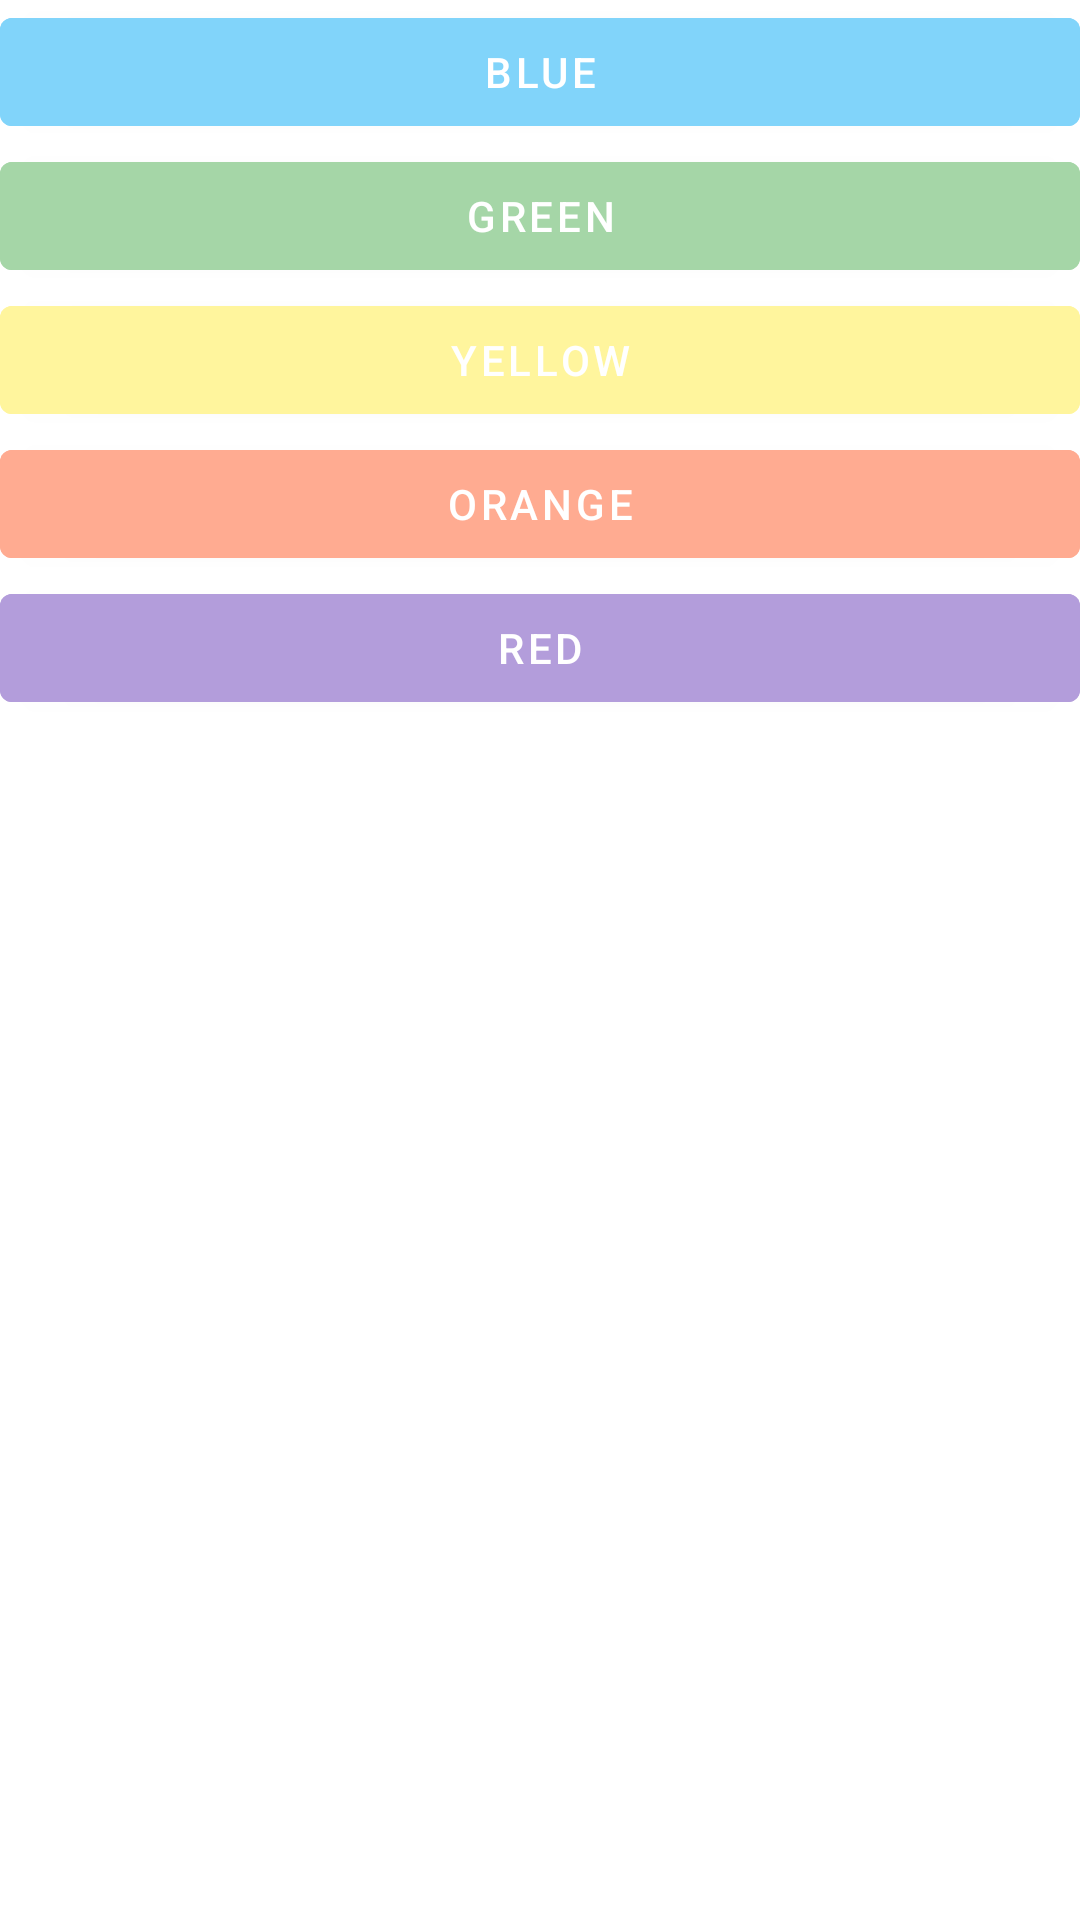

Reconstruct the res/layout file that produces this screen, plus the resources it refers to.
<!-- AndroidManifest.xml: application theme Theme.NoteApplication -->
<!-- res/layout/add_color_background.xml -->
<?xml version="1.0" encoding="utf-8"?>
<androidx.constraintlayout.widget.ConstraintLayout xmlns:android="http://schemas.android.com/apk/res/android"
    xmlns:app="http://schemas.android.com/apk/res-auto"
    xmlns:tools="http://schemas.android.com/tools"
    android:layout_width="match_parent"
    android:layout_height="wrap_content">

    <Button
        android:id="@+id/color1_btn"
        android:layout_width="0dp"
        android:layout_height="wrap_content"
        android:backgroundTint="@color/color1"
        android:text="Blue"
        app:layout_constraintEnd_toEndOf="parent"
        app:layout_constraintStart_toStartOf="parent"
        app:layout_constraintTop_toTopOf="parent" />

    <Button
        android:id="@+id/color2_btn"
        android:layout_width="0dp"
        android:layout_height="wrap_content"
        android:backgroundTint="@color/color2"
        android:text="Green"
        app:layout_constraintEnd_toEndOf="parent"
        app:layout_constraintStart_toStartOf="parent"
        app:layout_constraintTop_toBottomOf="@+id/color1_btn" />

    <Button
        android:id="@+id/color3_btn"
        android:layout_width="0dp"
        android:layout_height="wrap_content"
        android:backgroundTint="@color/color3"
        android:text="Yellow"
        app:layout_constraintEnd_toEndOf="parent"
        app:layout_constraintStart_toStartOf="parent"
        app:layout_constraintTop_toBottomOf="@+id/color2_btn" />

    <Button
        android:id="@+id/color4_btn"
        android:layout_width="0dp"
        android:layout_height="wrap_content"
        android:backgroundTint="@color/color4"
        android:text="Orange"
        app:layout_constraintEnd_toEndOf="parent"
        app:layout_constraintStart_toStartOf="parent"
        app:layout_constraintTop_toBottomOf="@+id/color3_btn" />

    <Button
        android:id="@+id/color5_btn"
        android:layout_width="0dp"
        android:layout_height="wrap_content"
        android:backgroundTint="@color/color5"
        android:text="Red"
        app:layout_constraintEnd_toEndOf="parent"
        app:layout_constraintStart_toStartOf="parent"
        app:layout_constraintTop_toBottomOf="@+id/color4_btn" />
</androidx.constraintlayout.widget.ConstraintLayout>
<!-- resources referenced by this layout -->
<resources>
  <color name="color1">#FF81D4FA</color>
  <color name="color2">#FFA5D6A7</color>
  <color name="color3">#FFFFF59D</color>
  <color name="color4">#FFFFAB91</color>
  <color name="color5">#FFB39DDB</color>
  <style name="Theme.NoteApplication" parent="Theme.MaterialComponents.DayNight.DarkActionBar">
          
          <item name="colorPrimary">@color/purple_500</item>
          <item name="colorPrimaryVariant">@color/purple_700</item>
          <item name="colorOnPrimary">@color/white</item>
          
          <item name="colorSecondary">@color/teal_200</item>
          <item name="colorSecondaryVariant">@color/teal_700</item>
          <item name="colorOnSecondary">@color/black</item>
          
          <item name="android:statusBarColor">?attr/colorPrimaryVariant</item>
          
      </style>
  <color name="purple_500">#FF6200EE</color>
  <color name="purple_700">#FF3700B3</color>
  <color name="white">#FFFFFFFF</color>
  <color name="teal_200">#FF03DAC5</color>
  <color name="teal_700">#FF018786</color>
  <color name="black">#FF000000</color>
</resources>
